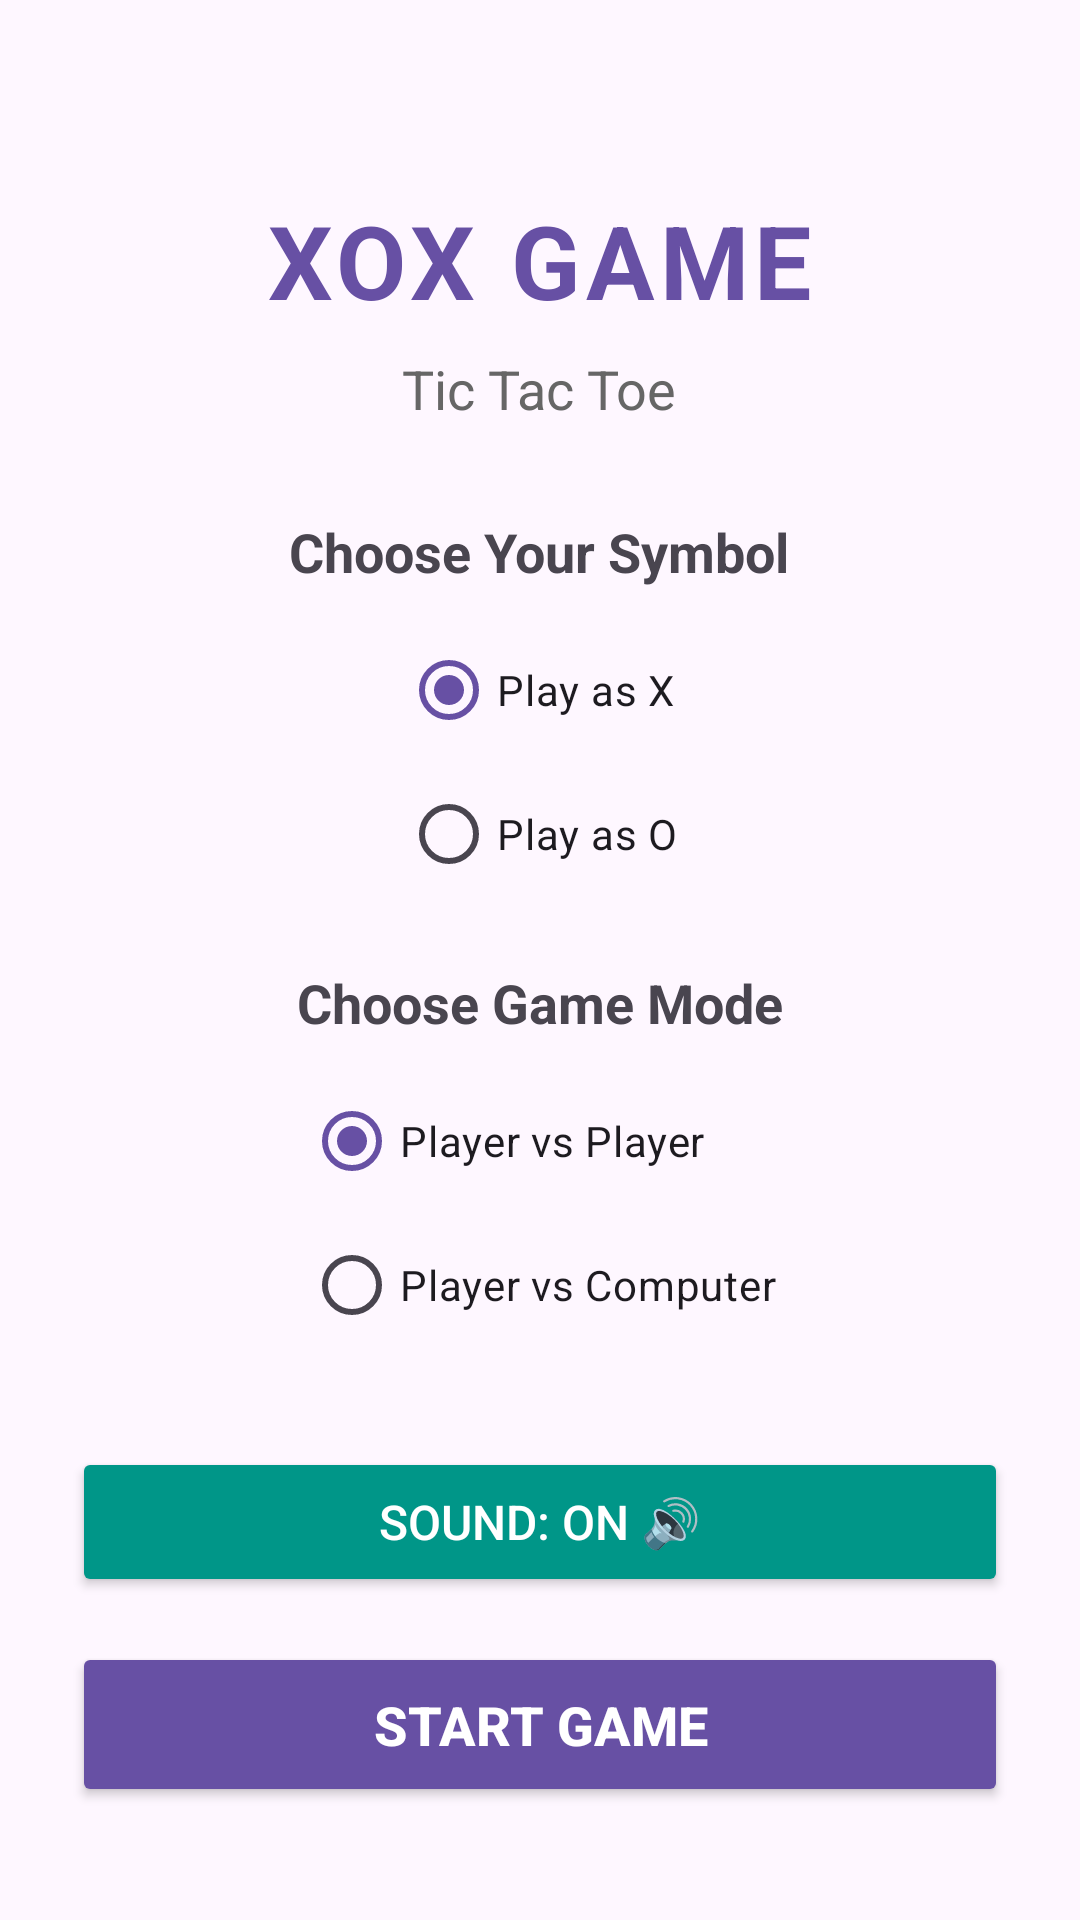

Write the Android layout XML for this screen, with the resource values it uses.
<!-- AndroidManifest.xml: application theme Theme.XOXGAME -->
<!-- res/layout/activity_home.xml -->
<?xml version="1.0" encoding="utf-8"?>
<LinearLayout
    xmlns:android="http://schemas.android.com/apk/res/android"
    android:layout_width="match_parent"
    android:layout_height="match_parent"
    android:orientation="vertical"
    android:padding="24dp"
    android:gravity="center_horizontal"
    android:fitsSystemWindows="true">

    
    <Space
        android:layout_width="match_parent"
        android:layout_height="40dp"/>

    
    <TextView
        android:layout_width="wrap_content"
        android:layout_height="wrap_content"
        android:text="XOX GAME"
        android:textSize="34sp"
        android:textStyle="bold"
        android:textColor="#6750A4"
        android:letterSpacing="0.05"
        android:layout_marginBottom="8dp"/>

    <TextView
        android:layout_width="wrap_content"
        android:layout_height="wrap_content"
        android:text="Tic Tac Toe"
        android:textSize="18sp"
        android:textColor="#666666"
        android:layout_marginBottom="30dp"/>

    
    <TextView
        android:layout_width="wrap_content"
        android:layout_height="wrap_content"
        android:text="Choose Your Symbol"
        android:textSize="18sp"
        android:textStyle="bold"
        android:layout_marginBottom="10dp"/>

    <RadioGroup
        android:layout_width="wrap_content"
        android:layout_height="wrap_content"
        android:layout_marginBottom="20dp">

        <RadioButton
            android:id="@+id/radioX"
            android:layout_width="wrap_content"
            android:layout_height="wrap_content"
            android:text="Play as X"
            android:checked="true"/>

        <RadioButton
            android:id="@+id/radioO"
            android:layout_width="wrap_content"
            android:layout_height="wrap_content"
            android:text="Play as O"/>
    </RadioGroup>

    
    <TextView
        android:layout_width="wrap_content"
        android:layout_height="wrap_content"
        android:text="Choose Game Mode"
        android:textSize="18sp"
        android:textStyle="bold"
        android:layout_marginBottom="10dp"/>

    <RadioGroup
        android:layout_width="wrap_content"
        android:layout_height="wrap_content"
        android:layout_marginBottom="30dp">

        <RadioButton
            android:id="@+id/radioPvP"
            android:layout_width="wrap_content"
            android:layout_height="wrap_content"
            android:text="Player vs Player"
            android:checked="true"/>

        <RadioButton
            android:id="@+id/radioPvC"
            android:layout_width="wrap_content"
            android:layout_height="wrap_content"
            android:text="Player vs Computer"/>
    </RadioGroup>


    
    <Button
        android:id="@+id/btnSound"
        android:layout_width="match_parent"
        android:layout_height="50dp"
        android:text="Sound: ON 🔊"
        android:textSize="16sp"
        android:backgroundTint="#009688"
        android:textColor="#FFFFFF"
        android:elevation="4dp"
        android:layout_marginBottom="15dp"/>


    
    <Button
        android:id="@+id/btnStart"
        android:layout_width="match_parent"
        android:layout_height="55dp"
        android:text="Start Game"
        android:textSize="18sp"
        android:textStyle="bold"
        android:backgroundTint="#6750A4"
        android:textColor="#FFFFFF"
        android:elevation="6dp"
        android:layout_marginBottom="15dp"/>

    
    <Button
        android:id="@+id/btnClose"
        android:layout_width="match_parent"
        android:layout_height="55dp"
        android:text="EXIT"
        android:textSize="16sp"
        android:backgroundTint="#B00020"
        android:textColor="#FFFFFF"
        android:elevation="4dp"/>

    
    <Space
        android:layout_width="match_parent"
        android:layout_height="0dp"
        android:layout_weight="1"/>

    
    <TextView
        android:layout_width="wrap_content"
        android:layout_height="wrap_content"
        android:text="Made with ❤️ by Aditya Halne"
        android:textSize="14sp"
        android:textColor="#888888"
        android:layout_gravity="center"
        android:layout_marginTop="20dp"/>

</LinearLayout>
<!-- resources referenced by this layout -->
<resources>
  <style name="Theme.XOXGAME" parent="Base.Theme.XOXGAME" />
  <style name="Base.Theme.XOXGAME" parent="Theme.Material3.DayNight.NoActionBar">
          
          
      </style>
</resources>
